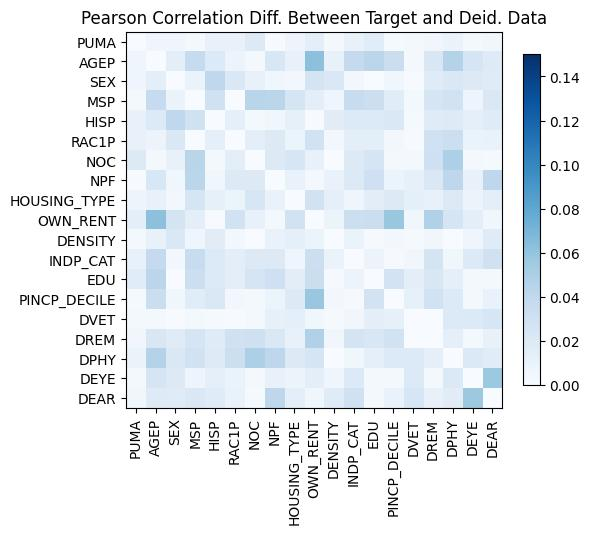

The data file committed next to this chart (first rows):
, PUMA, AGEP, SEX, MSP, HISP, RAC1P, NOC, NPF, HOUSING_TYPE, OWN_RENT, DENSITY, INDP_CAT, EDU, PINCP_DECILE, DVET, DREM, DPHY, DEYE, DEAR
PUMA, 2.7755575615628914e-15, 0.006725, -0.006859, 0.00319, 0.0116, 0.01085, -0.01907, -0.00113, 0.00733, 0.01482, -0.002666, -0.01097, -0.01719, 0.002223, -0.002753, -0.004739, -0.009856, -0.003304, -0.005816
AGEP, 0.006725, 0.0, -0.0151, -0.03703, 0.01995, 0.00853, -0.002438, 0.02342, 0.01152, -0.06266, 0.01124, -0.03801, -0.04225, -0.03398, -0.003132, -0.02253, -0.04588, -0.02511, -0.01834
SEX, -0.006859, -0.0151, -1.4654943925052066e-14, 0.009621, -0.04031, -0.02133, -0.01103, -0.0058, 0.003793, 0.02683, 0.02117, -0.00411, 0.0003337, -0.00581, -0.0009007, -0.01795, -0.02113, 0.01879, 0.01808
MSP, 0.00319, -0.03703, 0.009621, 0.0, 0.02976, 1.935723820286478e-05, 0.04373, 0.04277, -0.02533, 0.01507, 0.006745, -0.03609, -0.03268, -0.01709, 0.002454, -0.0248, -0.0288, 0.007363, 0.02191
HISP, 0.0116, 0.01995, -0.04031, 0.02976, -9.992007221626409e-15, 0.01371, -0.003334, -0.005647, 0.01248, -0.0007084, -0.01679, 0.02007, 0.0205, 0.02165, 0.002259, 0.01793, 0.01823, -0.01386, -0.01805
RAC1P, 0.01085, 0.00853, -0.02133, 1.935723820286478e-05, 0.01371, 0.0, -0.01467, -0.01958, 0.009221, 0.02875, 0.003569, 0.01428, 0.01465, 0.004479, -0.000905, -0.03013, -0.03271, 0.009957, -0.01051
NOC, -0.01907, -0.002438, -0.01103, 0.04373, -0.003334, -0.01467, 0.0, -0.01895, 0.02429, -0.01109, -0.00033, 0.01896, 0.02544, 0.00245, -0.002546, 0.031, 0.04914, 0.002793, 0.001831
NPF, -0.00113, 0.02342, -0.0058, 0.04277, -0.005647, -0.01958, -0.01895, 0.0, 0.01019, -0.002705, 0.01051, 0.01947, 0.03132, 0.009082, -0.01276, 0.02218, 0.04142, -0.01059, -0.04127
HOUSING_TYPE, 0.00733, 0.01152, 0.003793, -0.02533, 0.01248, 0.009221, 0.02429, 0.01019, 0.0, 0.02886, -0.01365, 0.006067, 0.01529, 0.0194, -0.01352, 0.01057, -0.01972, 0.007866, 0.01487
OWN_RENT, 0.01482, -0.06266, 0.02683, 0.01507, -0.0007084, 0.02875, -0.01109, -0.002705, 0.02886, 0.0, 0.008802, -0.0327, -0.0333, -0.05811, 0.005274, -0.0476, -0.02514, 0.01447, -0.005448
DENSITY, -0.002666, 0.01124, 0.02117, 0.006745, -0.01679, 0.003569, -0.00033, 0.01051, -0.01365, 0.008802, 0.0, -0.009567, -0.001578, -0.004628, -0.001404, -0.00473, 0.0004379, 0.006808, -0.01802
INDP_CAT, -0.01097, -0.03801, -0.00411, -0.03609, 0.02007, 0.01428, 0.01896, 0.01947, 0.006067, -0.0327, -0.009567, 1.0880185641326534e-14, -0.008723, -0.001194, 0.005225, -0.02683, -0.005677, 0.02003, 0.02956
EDU, -0.01719, -0.04225, 0.0003337, -0.03268, 0.0205, 0.01465, 0.02544, 0.03132, 0.01529, -0.0333, -0.001578, -0.008723, 0.0, -0.0272, 0.01407, -0.02241, -0.01404, 0.00246, 0.003271
PINCP_DECILE, 0.002223, -0.03398, -0.00581, -0.01709, 0.02165, 0.004479, 0.00245, 0.009082, 0.0194, -0.05811, -0.004628, -0.001194, -0.0272, 1.6653345369377348e-15, -0.01264, -0.02867, -0.02027, 0.003487, 0.01008
DVET, -0.002753, -0.003132, -0.0009007, 0.002454, 0.002259, -0.000905, -0.002546, -0.01276, -0.01352, 0.005274, -0.001404, 0.005225, 0.01407, -0.01264, 0.0, -1.2134489058533704e-07, 0.02043, 0.0201, 0.02386
DREM, -0.004739, -0.02253, -0.01795, -0.0248, 0.01793, -0.03013, 0.031, 0.02218, 0.01057, -0.0476, -0.00473, -0.02683, -0.02241, -0.02867, -1.2134489058533704e-07, -1.7763568394002505e-15, -0.01324, 0.002848, -0.01081
DPHY, -0.009856, -0.04588, -0.02113, -0.0288, 0.01823, -0.03271, 0.04914, 0.04142, -0.01972, -0.02514, 0.0004379, -0.005677, -0.01404, -0.02027, 0.02043, -0.01324, 5.440092820663267e-15, 0.02064, 0.01687
DEYE, -0.003304, -0.02511, 0.01879, 0.007363, -0.01386, 0.009957, 0.002793, -0.01059, 0.007866, 0.01447, 0.006808, 0.02003, 0.00246, 0.003487, 0.0201, 0.002848, 0.02064, 1.176836406102666e-14, 0.05669
DEAR, -0.005816, -0.01834, 0.01808, 0.02191, -0.01805, -0.01051, 0.001831, -0.04127, 0.01487, -0.005448, -0.01802, 0.02956, 0.003271, 0.01008, 0.02386, -0.01081, 0.01687, 0.05669, 7.993605777301127e-15
